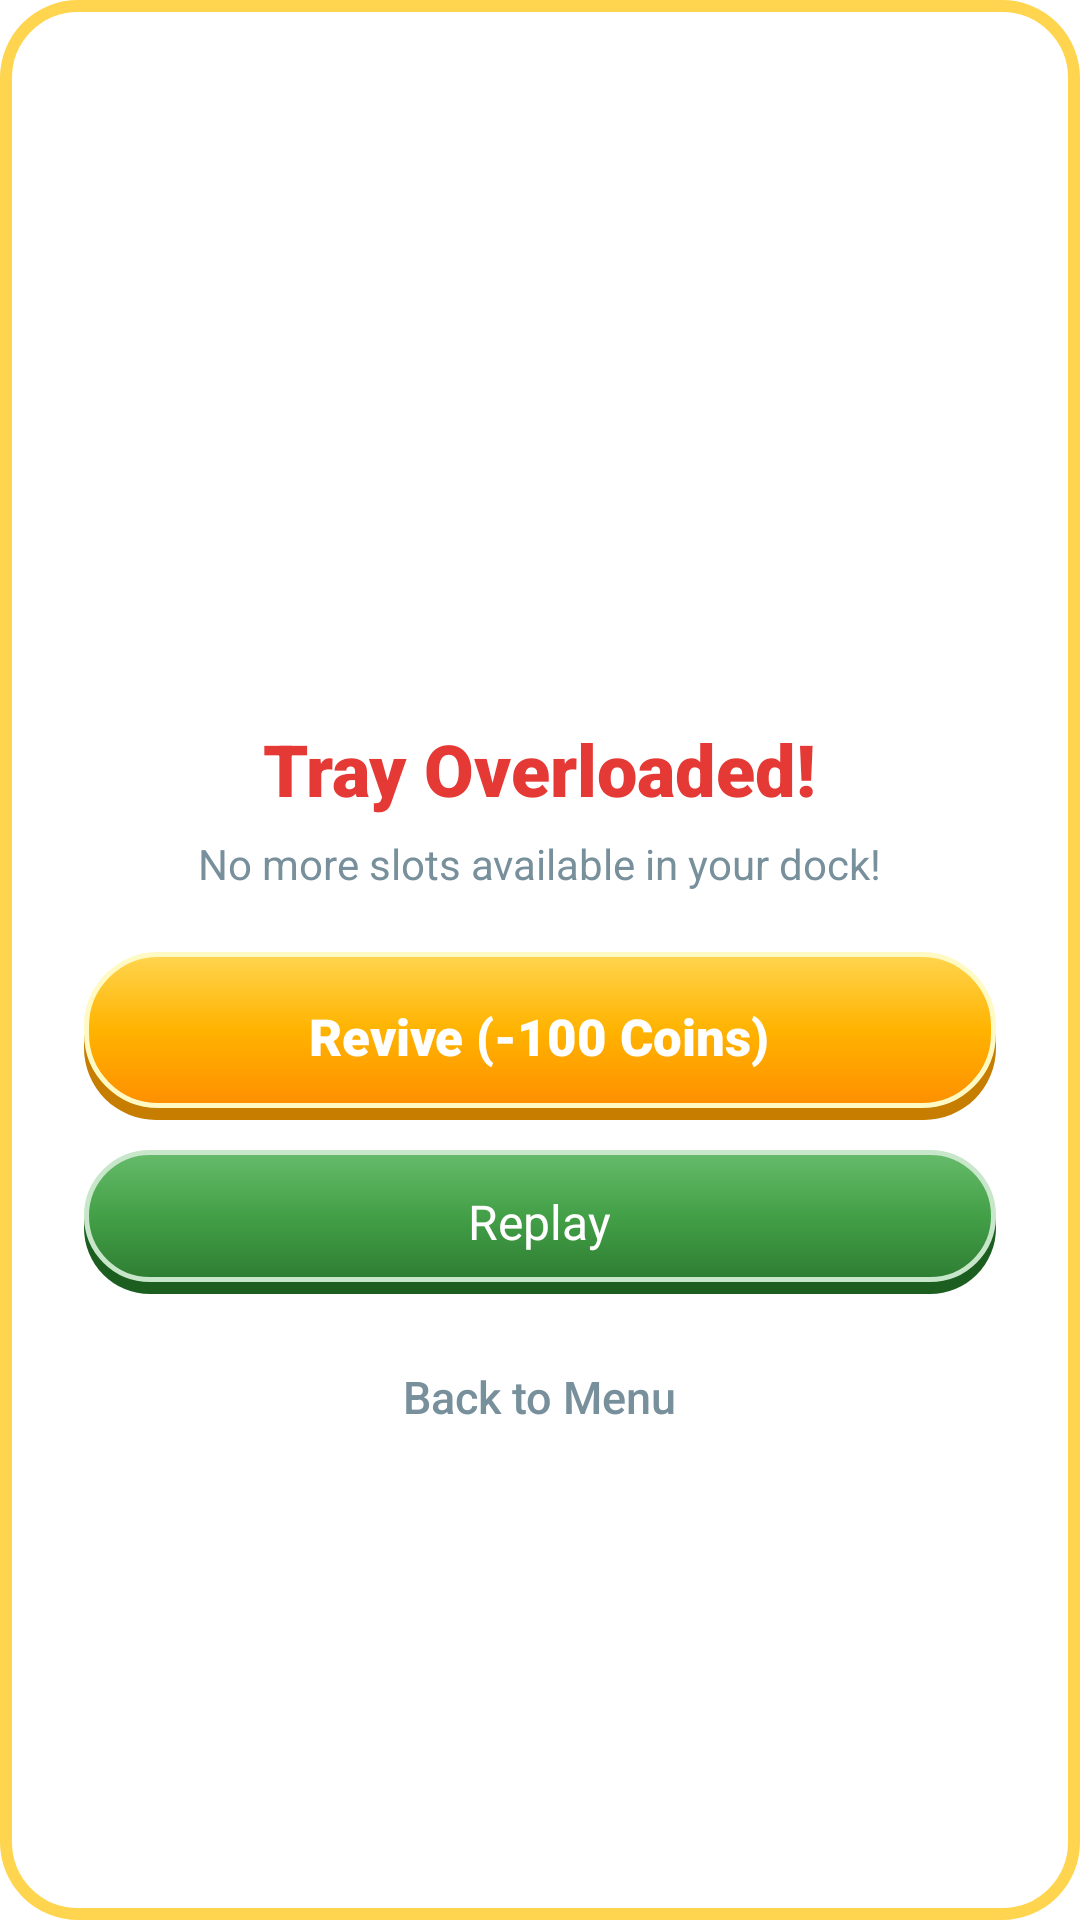

Write the Android layout XML for this screen, with the resource values it uses.
<!-- AndroidManifest.xml: application theme Theme.Trinity -->
<!-- res/layout/dialog_defeat.xml -->
<?xml version="1.0" encoding="utf-8"?>
<LinearLayout xmlns:android="http://schemas.android.com/apk/res/android"
    xmlns:app="http://schemas.android.com/apk/res-auto"
    android:layout_width="match_parent"
    android:layout_height="wrap_content"
    android:background="@drawable/bg_dialog_card"
    android:gravity="center"
    android:orientation="vertical"
    android:padding="28dp">

    <ImageView
        android:id="@+id/ivDefeatIcon"
        android:layout_width="72dp"
        android:layout_height="72dp"
        android:contentDescription="@null"
        android:src="@drawable/ic_heart" />

    <TextView
        android:layout_width="wrap_content"
        android:layout_height="wrap_content"
        android:layout_marginTop="12dp"
        android:fontFamily="sans-serif-black"
        android:text="@string/level_failed"
        android:textColor="@color/accent_red"
        android:textSize="24sp" />

    <TextView
        android:layout_width="wrap_content"
        android:layout_height="wrap_content"
        android:layout_marginTop="6dp"
        android:fontFamily="sans-serif"
        android:text="No more slots available in your dock!"
        android:textColor="@color/text_muted"
        android:textSize="14sp" />

    
    <FrameLayout
        android:id="@+id/btnDefeatRevive"
        android:layout_width="match_parent"
        android:layout_height="56dp"
        android:layout_marginTop="20dp"
        android:background="@drawable/bg_button_gold"
        android:clickable="true"
        android:focusable="true">

        <TextView
            android:layout_width="wrap_content"
            android:layout_height="wrap_content"
            android:layout_gravity="center"
            android:fontFamily="sans-serif-black"
            android:text="@string/revive"
            android:textColor="@color/text_light"
            android:textSize="17sp" />
    </FrameLayout>

    
    <FrameLayout
        android:id="@+id/btnDefeatRetry"
        android:layout_width="match_parent"
        android:layout_height="48dp"
        android:layout_marginTop="10dp"
        android:background="@drawable/bg_button_green"
        android:clickable="true"
        android:focusable="true">

        <TextView
            android:layout_width="wrap_content"
            android:layout_height="wrap_content"
            android:layout_gravity="center"
            android:fontFamily="sans-serif-bold"
            android:text="@string/replay"
            android:textColor="@color/text_light"
            android:textSize="16sp" />
    </FrameLayout>

    
    <TextView
        android:id="@+id/btnDefeatHome"
        android:layout_width="wrap_content"
        android:layout_height="wrap_content"
        android:layout_marginTop="16dp"
        android:clickable="true"
        android:focusable="true"
        android:fontFamily="sans-serif-medium"
        android:padding="8dp"
        android:text="Back to Menu"
        android:textColor="@color/text_muted"
        android:textSize="15sp" />

</LinearLayout>
<!-- resources referenced by this layout -->
<resources>
  <color name="accent_red">#E53935</color>
  <color name="text_light">#FFFFFF</color>
  <color name="text_muted">#78909C</color>
  <!-- drawable bg_button_gold (drawable) -->
  <?xml version="1.0" encoding="utf-8"?>
  <layer-list xmlns:android="http://schemas.android.com/apk/res/android">
      <item android:top="4dp">
          <shape android:shape="rectangle">
              <corners android:radius="24dp" />
              <solid android:color="#C67D00" />
          </shape>
      </item>
      <item android:bottom="4dp">
          <shape android:shape="rectangle">
              <corners android:radius="24dp" />
              <gradient
                  android:angle="270"
                  android:startColor="#FFD54F"
                  android:centerColor="#FFB300"
                  android:endColor="#FF8F00" />
              <stroke
                  android:width="1.5dp"
                  android:color="#FFF9C4" />
          </shape>
      </item>
  </layer-list>
  <!-- drawable bg_button_green (drawable) -->
  <?xml version="1.0" encoding="utf-8"?>
  <layer-list xmlns:android="http://schemas.android.com/apk/res/android">
      <item android:top="4dp">
          <shape android:shape="rectangle">
              <corners android:radius="24dp" />
              <solid android:color="#1B5E20" />
          </shape>
      </item>
      <item android:bottom="4dp">
          <shape android:shape="rectangle">
              <corners android:radius="24dp" />
              <gradient
                  android:angle="270"
                  android:startColor="#66BB6A"
                  android:centerColor="#43A047"
                  android:endColor="#2E7D32" />
              <stroke
                  android:width="1.5dp"
                  android:color="#C8E6C9" />
          </shape>
      </item>
  </layer-list>
  <!-- drawable bg_dialog_card (drawable) -->
  <?xml version="1.0" encoding="utf-8"?>
  <shape xmlns:android="http://schemas.android.com/apk/res/android"
      android:shape="rectangle">
      <corners android:radius="24dp" />
      <solid android:color="@color/dialog_bg" />
      <stroke
          android:width="4dp"
          android:color="#FFD54F" />
  </shape>
  <string name="level_failed">Tray Overloaded!</string>
  <string name="replay">Replay</string>
  <string name="revive">Revive (-100 Coins)</string>
  <style name="Theme.Trinity" parent="Theme.MaterialComponents.DayNight.NoActionBar">
          <item name="colorPrimary">@color/primary</item>
          <item name="colorPrimaryVariant">@color/primary_dark</item>
          <item name="colorOnPrimary">@color/text_light</item>
          <item name="colorSecondary">@color/accent_gold</item>
          <item name="android:statusBarColor">@android:color/transparent</item>
          <item name="android:navigationBarColor">@android:color/transparent</item>
          <item name="android:windowLightStatusBar" tools:targetApi="m">false</item>
          <item name="android:windowLightNavigationBar" tools:targetApi="o_mr1">false</item>
      </style>
  <color name="dialog_bg">#FFFFFF</color>
  <color name="primary">#2E7D32</color>
  <color name="primary_dark">#1B5E20</color>
  <color name="accent_gold">#FFB300</color>
</resources>
